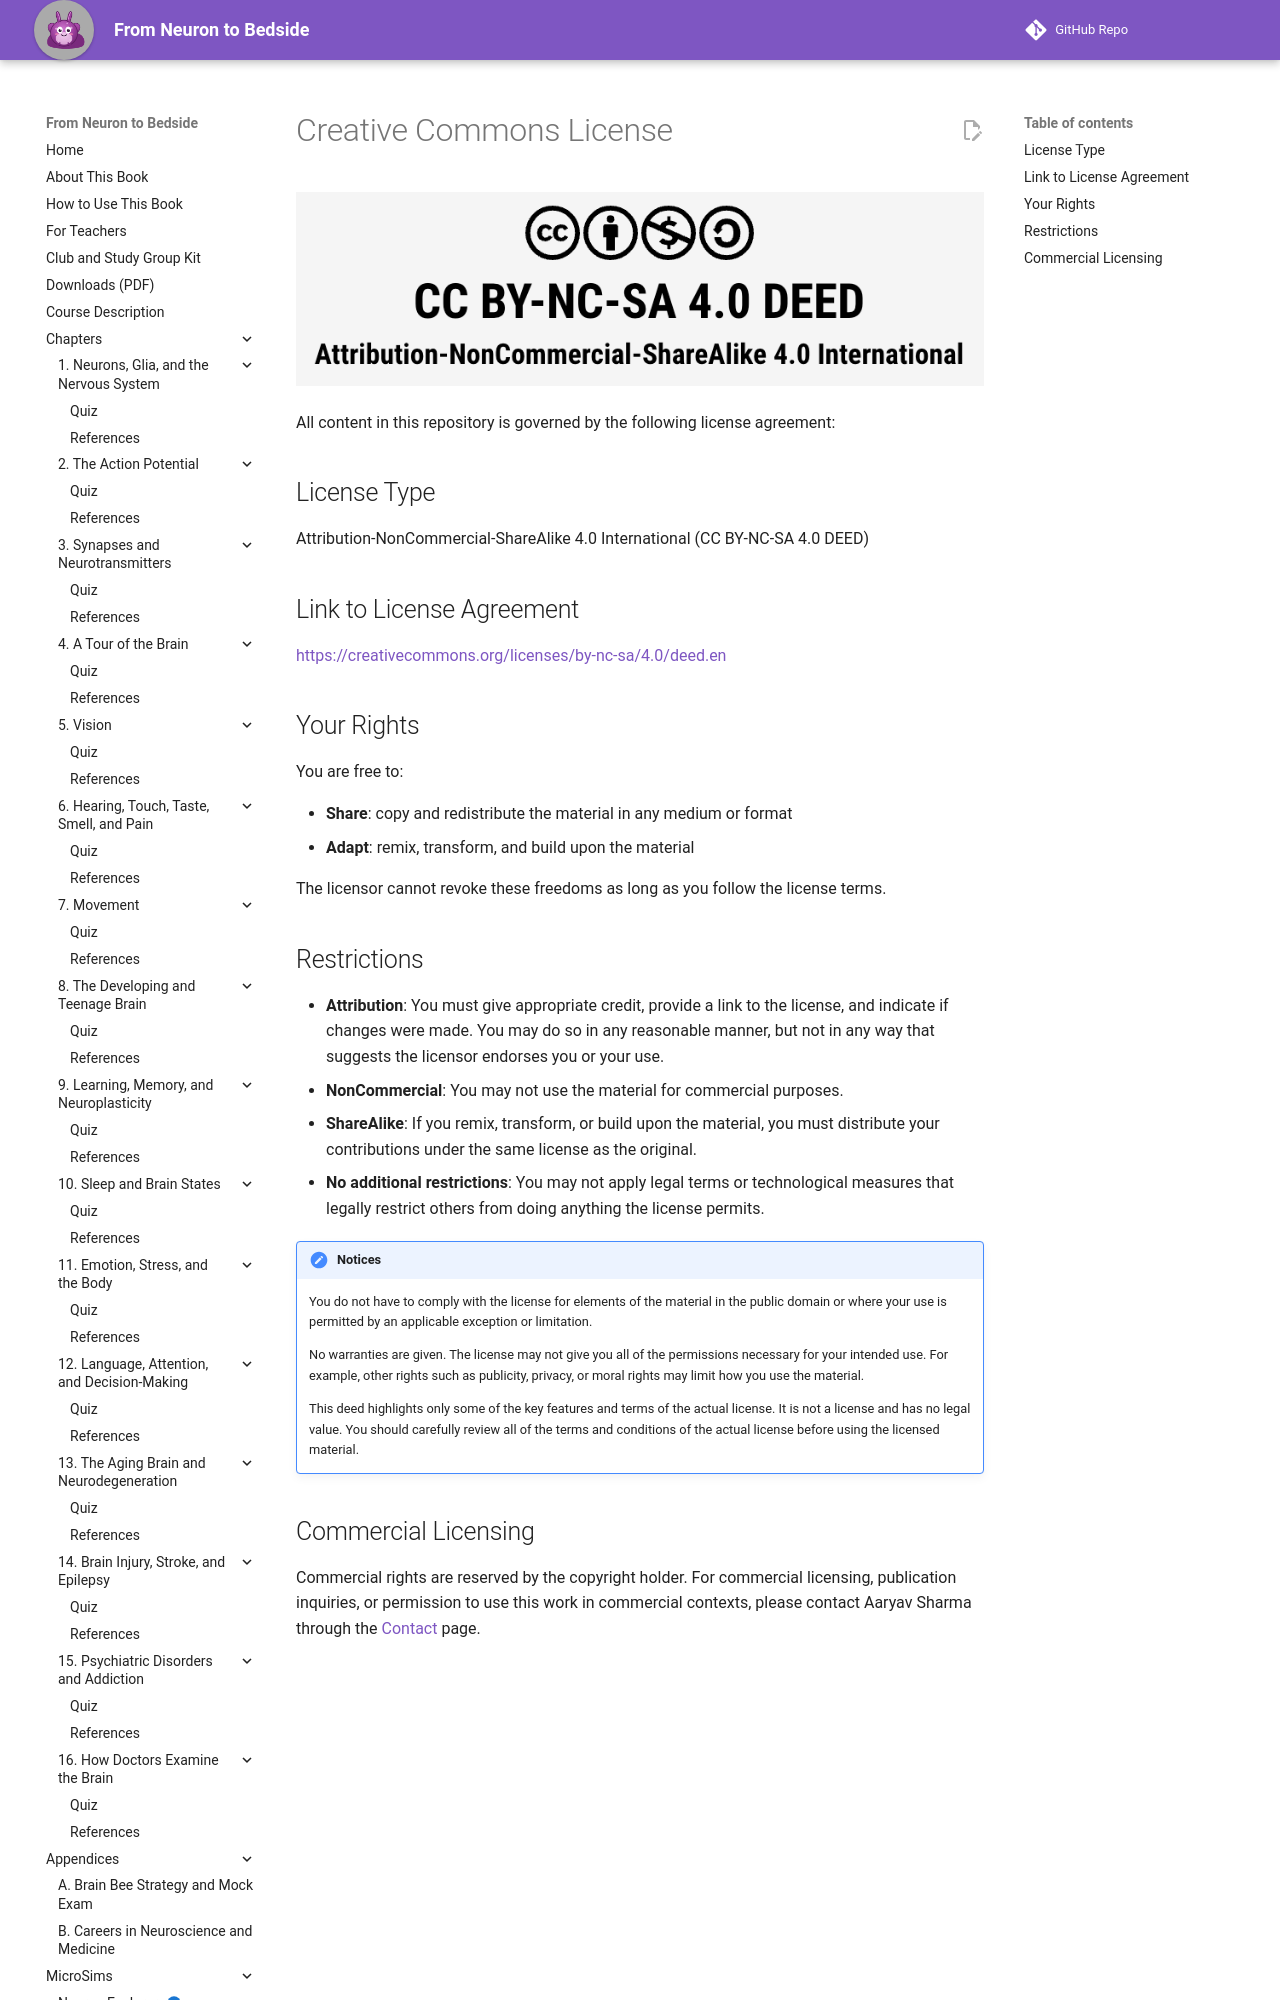

repository: aaryavvatts-lab/neuroscience-textbook · page: license/index.html · generator: mkdocs

---
title: License
description: This book is licensed under Creative Commons CC BY-NC-SA 4.0.
---

# Creative Commons License

![License](./img/license.png)

All content in this repository is governed by the following license agreement:

## License Type

Attribution-NonCommercial-ShareAlike 4.0 International (CC BY-NC-SA 4.0 DEED)

## Link to License Agreement

[https://creativecommons.org/licenses/by-nc-sa/4.0/deed.en](https://creativecommons.org/licenses/by-nc-sa/4.0/deed.en)

## Your Rights

You are free to:

* **Share**: copy and redistribute the material in any medium or format
* **Adapt**: remix, transform, and build upon the material

The licensor cannot revoke these freedoms as long as you follow the license terms.
